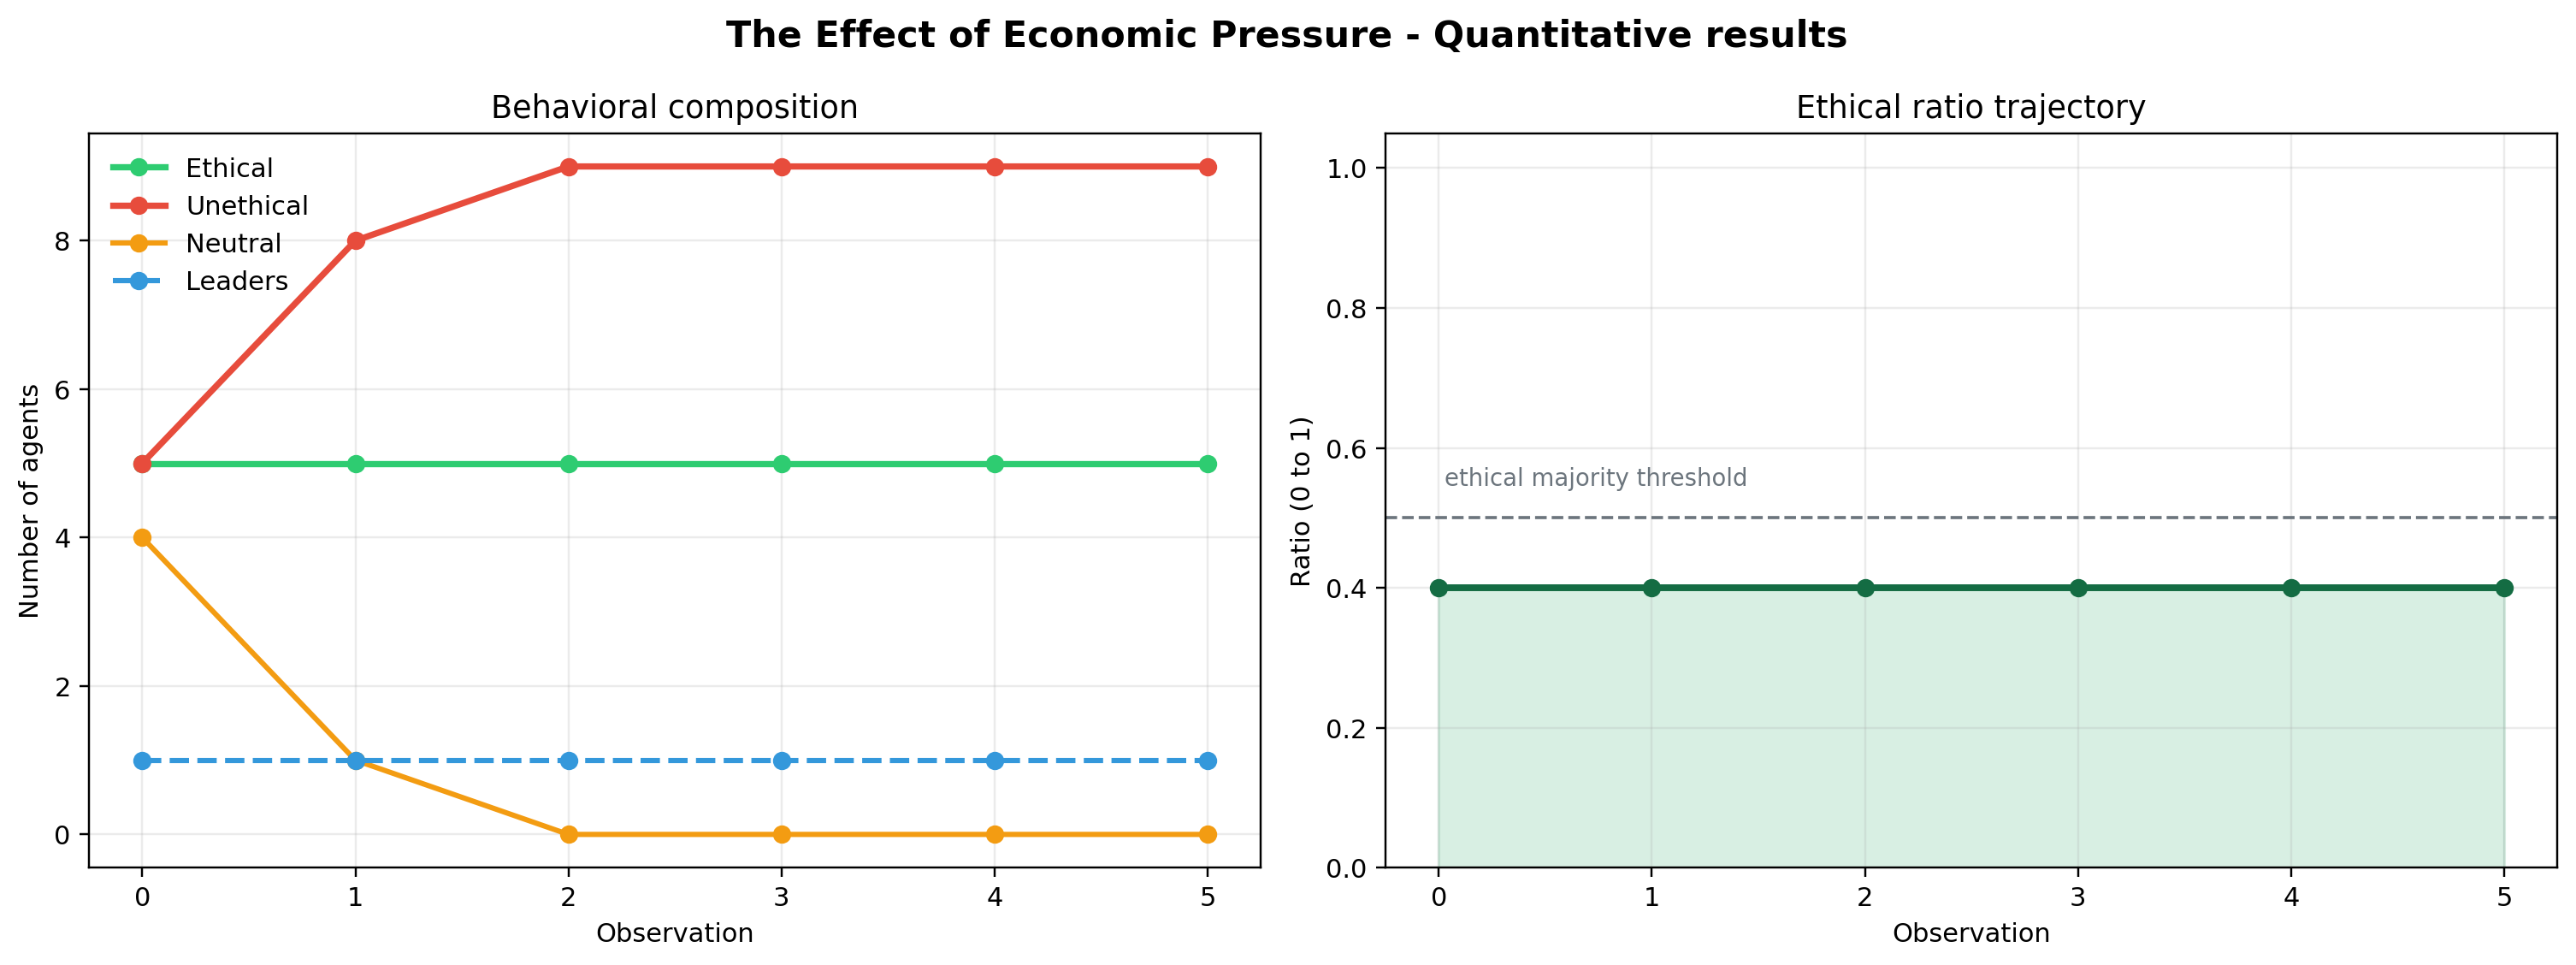

Data behind this chart, as committed beside it:
observation, Ethical, NonEthical, Neutral, Leader, TotalAgents, EthicalRatio
0, 5, 5, 4, 1, 15, 0.4
1, 5, 8, 1, 1, 15, 0.4
2, 5, 9, 0, 1, 15, 0.4
3, 5, 9, 0, 1, 15, 0.4
4, 5, 9, 0, 1, 15, 0.4
5, 5, 9, 0, 1, 15, 0.4
